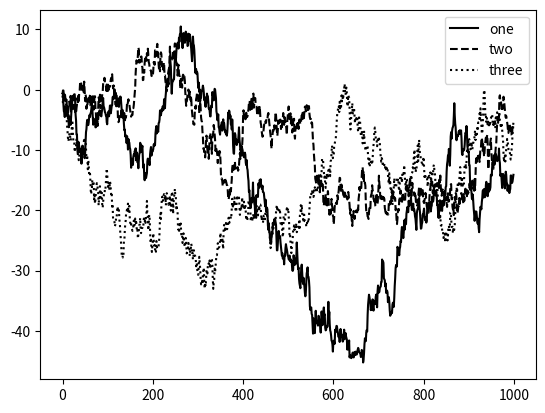

Here is the Python script that generated this plot:
import matplotlib.pyplot as plt
import numpy as np


fig, ax = plt.subplots()
ax.plot(np.random.randn(1000).cumsum(), color="black", label="one")
ax.plot(np.random.randn(1000).cumsum(), color="black", linestyle="dashed", label="two")
ax.plot(np.random.randn(1000).cumsum(), color="black", linestyle="dotted", label="three")

ax.legend()
plt.show()